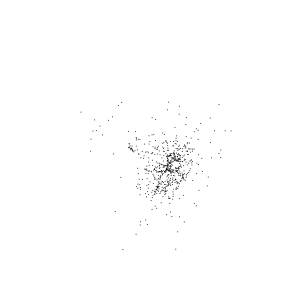

The table this chart was drawn from, first rows:
, Word, x_val, y_val
0, know, 0.274, 0.6985
1, much, 0.3753, 0.8686
2, gods, 1.281, 2.157
3, think, -1.485, 0.2737
4, river, 1.027, 2.084
5, strong, 0.4383, 0.9224
6, brown, 0.9709, 0.7325
7, untamed, 0.3807, 0.6209
8, intractable, 0.3238, 0.4872
9, patient, -0.0794, -0.1595
10, degree, 0.2542, 0.2447
11, first, 0.222, 0.2063
12, recognised, 0.2172, 0.1936
13, frontier, 0.2443, 0.1783
14, useful, 0.2954, 0.1919
15, untrustworthy, 0.3303, 0.2043
16, conveyor, 0.3534, 0.1984
17, commerce, 0.3626, 0.1924
18, problem, 0.9045, 0.2778
19, confronting, 0.4048, 0.2101
20, builder, 0.4249, 0.1935
21, bridges, 0.5026, 0.171
22, solved, 0.5897, 0.1128
23, god, 1.489, -1.044
24, almost, 0.5999, 0.08553
25, forgotten, 0.6041, 0.09793
26, dwellers, 0.537, 0.1451
27, however, 0.4808, 0.2269
28, implacable, 0.4086, 0.341
29, keeping, 0.3752, 0.4923
30, seasons, 0.3801, 0.678
31, rages, 0.371, 0.772
32, destroyer, 0.1804, 1.177
33, reminder, 0.3996, 0.9598
34, men, 0.9504, 2.263
35, choose, 0.3274, 1.054
36, forget, 0.293, 0.9904
37, unhonoured, 0.2376, 0.954
38, unpropitiated, 0.1801, 0.932
39, worshippers, 0.08902, 0.8248
40, machine, -0.01755, 0.7804
41, waiting, -0.171, 1.232
42, watching, -0.6447, 1.24
43, rhythm, -0.883, 0.2803
44, present, -0.1018, 0.4419
45, nursery, -0.03767, 0.335
46, bedroom, 0.06795, 0.2285
47, rank, 0.1652, 0.1531
48, ailanthus, 0.3458, 0.0732
49, april, 0.5524, 0.0152
50, dooryard, 0.6908, -0.04553
51, smell, 0.8574, -0.0484
52, grapes, 0.9802, -0.02245
53, autumn, 2.617, -0.4967
54, table, 1.023, 0.2576
55, evening, 0.9641, 0.4739
56, circle, 0.8826, 0.7054
57, winter, 0.718, 1.677
58, gaslight, 0.6818, 0.9412
59, within, 0.5352, 0.9841
... 579 more rows
